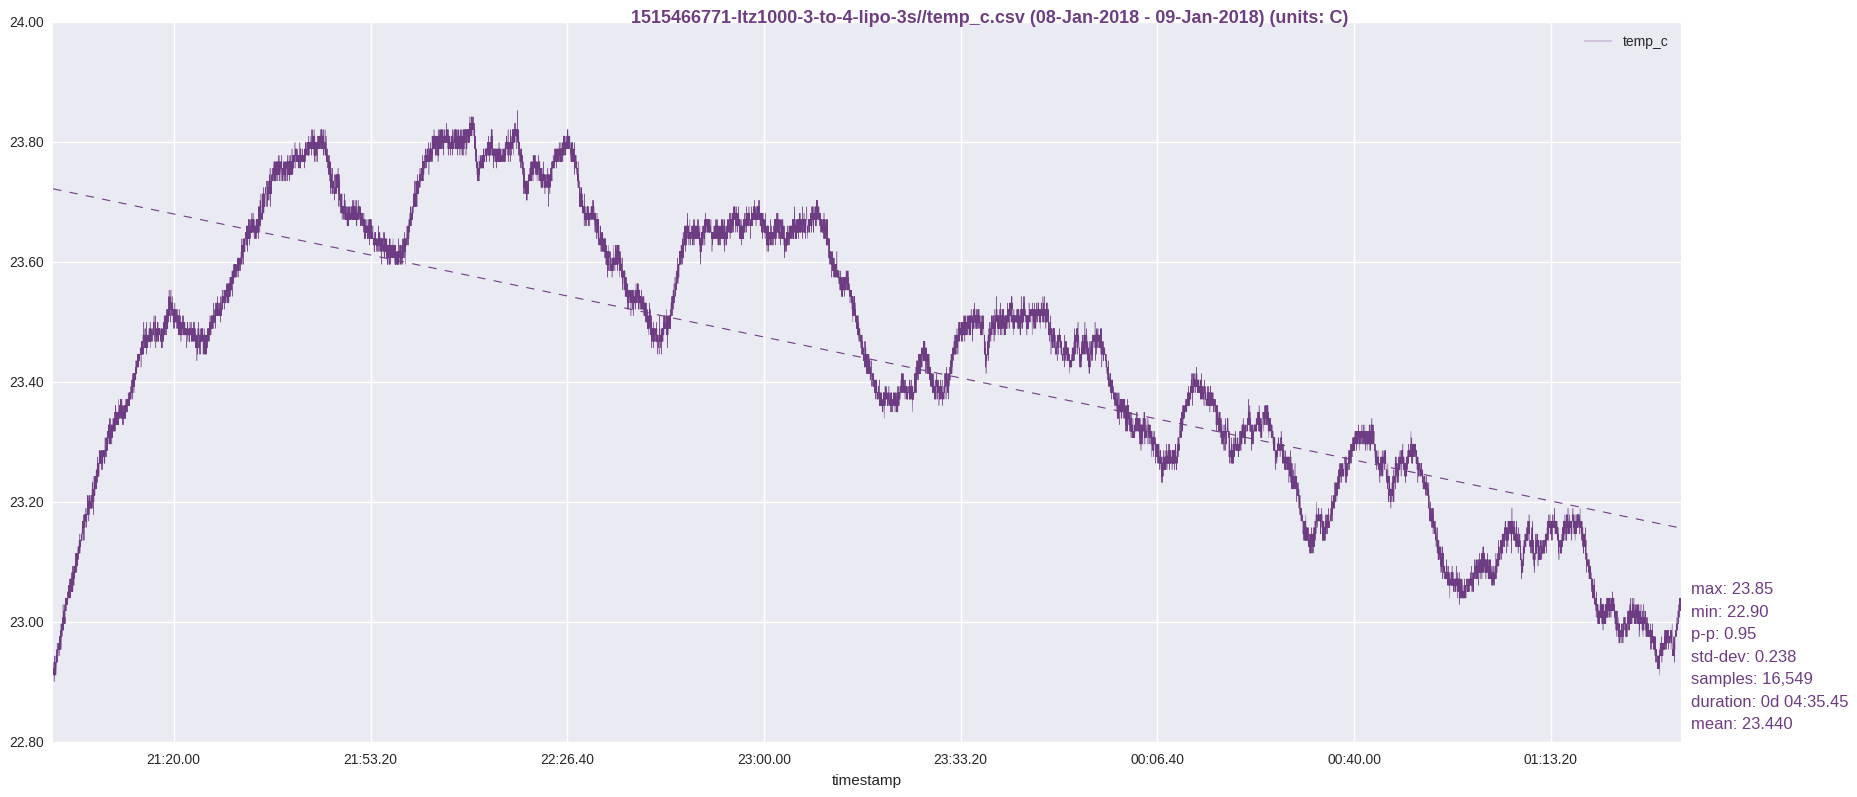

The table this chart was drawn from, first rows:
timestamp, temp_c
1515466774, 22.91
1515466775, 22.92
1515466776, 22.92
1515466777, 22.91
1515466778, 22.91
1515466779, 22.92
1515466780, 22.92
1515466781, 22.92
1515466782, 22.93
1515466783, 22.91
1515466784, 22.9
1515466785, 22.91
1515466786, 22.91
1515466787, 22.91
1515466788, 22.92
1515466789, 22.92
1515466790, 22.94
1515466791, 22.91
1515466792, 22.93
1515466793, 22.92
1515466794, 22.91
1515466795, 22.93
1515466796, 22.93
1515466797, 22.92
1515466798, 22.92
1515466799, 22.93
1515466800, 22.93
1515466801, 22.91
1515466802, 22.93
1515466803, 22.94
1515466804, 22.91
1515466805, 22.92
1515466806, 22.94
1515466807, 22.94
1515466808, 22.94
1515466809, 22.93
1515466810, 22.94
1515466811, 22.95
1515466812, 22.95
1515466813, 22.93
1515466814, 22.97
1515466815, 22.97
1515466816, 22.94
1515466817, 22.93
1515466818, 22.95
1515466819, 22.95
1515466820, 22.94
1515466821, 22.94
1515466822, 22.94
1515466823, 22.94
1515466824, 22.94
1515466825, 22.97
1515466826, 22.97
1515466827, 22.95
1515466828, 22.95
1515466829, 22.95
1515466830, 22.95
1515466831, 22.97
1515466832, 22.97
1515466833, 22.97
... 16,489 more rows
